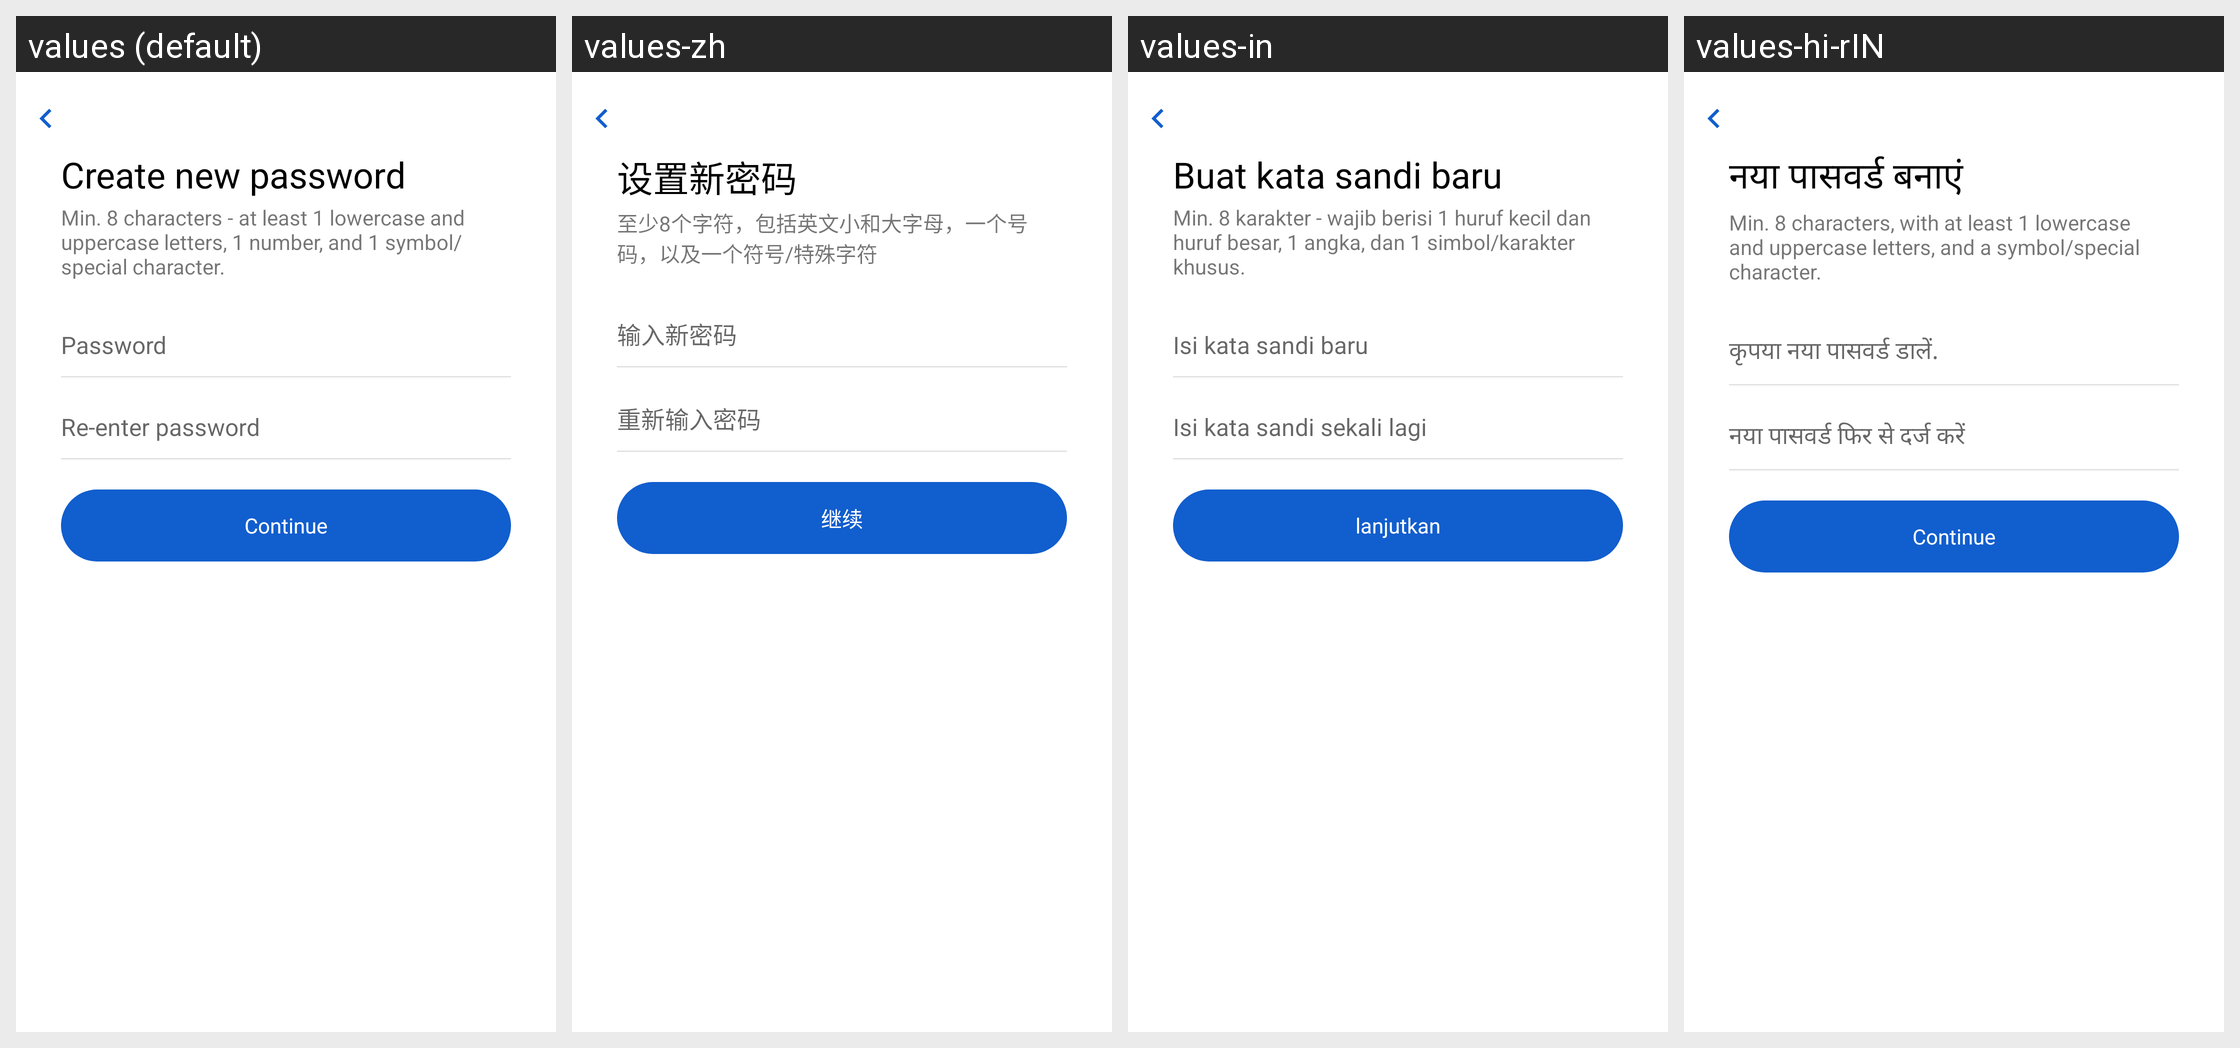

The same Android screen rendered under several of its app's locales, left to right. List the strings drawn on it with the default value and each locale's translation.
Android screen res/layout/activity_change_password.xml rendered under 4 locales, left to right: values (default), values-zh, values-in, values-hi-rIN. Device: Nexus 5 (rendered at 1080×1920; each locale shown at half size, 540×960, under a caption strip naming it); theme ActivityThemeAnimLeftRight.
Other locales in the repository, not shown: values-ms, values-vi.
Strings drawn on this screen, with the default value and each locale's value (text and hints the layout hard-codes, and strings that could not be matched under every locale, appear in the picture but are not listed):

create_new_password
  values: Create new password
  values-zh: 设置新密码
  values-in: Buat kata sandi baru
  values-hi-rIN: नया पासवर्ड बनाएं

txt_min_characters
  values: Min. 8 characters - at least 1 lowercase and uppercase letters, 1 number, and 1 symbol/special character.
  values-zh: 至少8个字符，包括英文小和大字母，一个号码，以及一个符号/特殊字符
  values-in: Min. 8 karakter - wajib berisi 1 huruf kecil dan huruf besar, 1 angka, dan 1 simbol/karakter khusus.
  values-hi-rIN: Min. 8 characters, with at least 1 lowercase and uppercase letters, and a symbol/special character.

changepassword_invalid_new_password
  values: Password
  values-zh: 输入新密码
  values-in: Isi kata sandi baru
  values-hi-rIN: कृपया नया पासवर्ड डालें.

reenter_new_password
  values: Re-enter password
  values-zh: 重新输入密码
  values-in: Isi kata sandi sekali lagi
  values-hi-rIN: नया पासवर्ड फिर से दर्ज करें

txt_continue
  values: Continue
  values-zh: 继续
  values-in: lanjutkan
  values-hi-rIN: Continue
